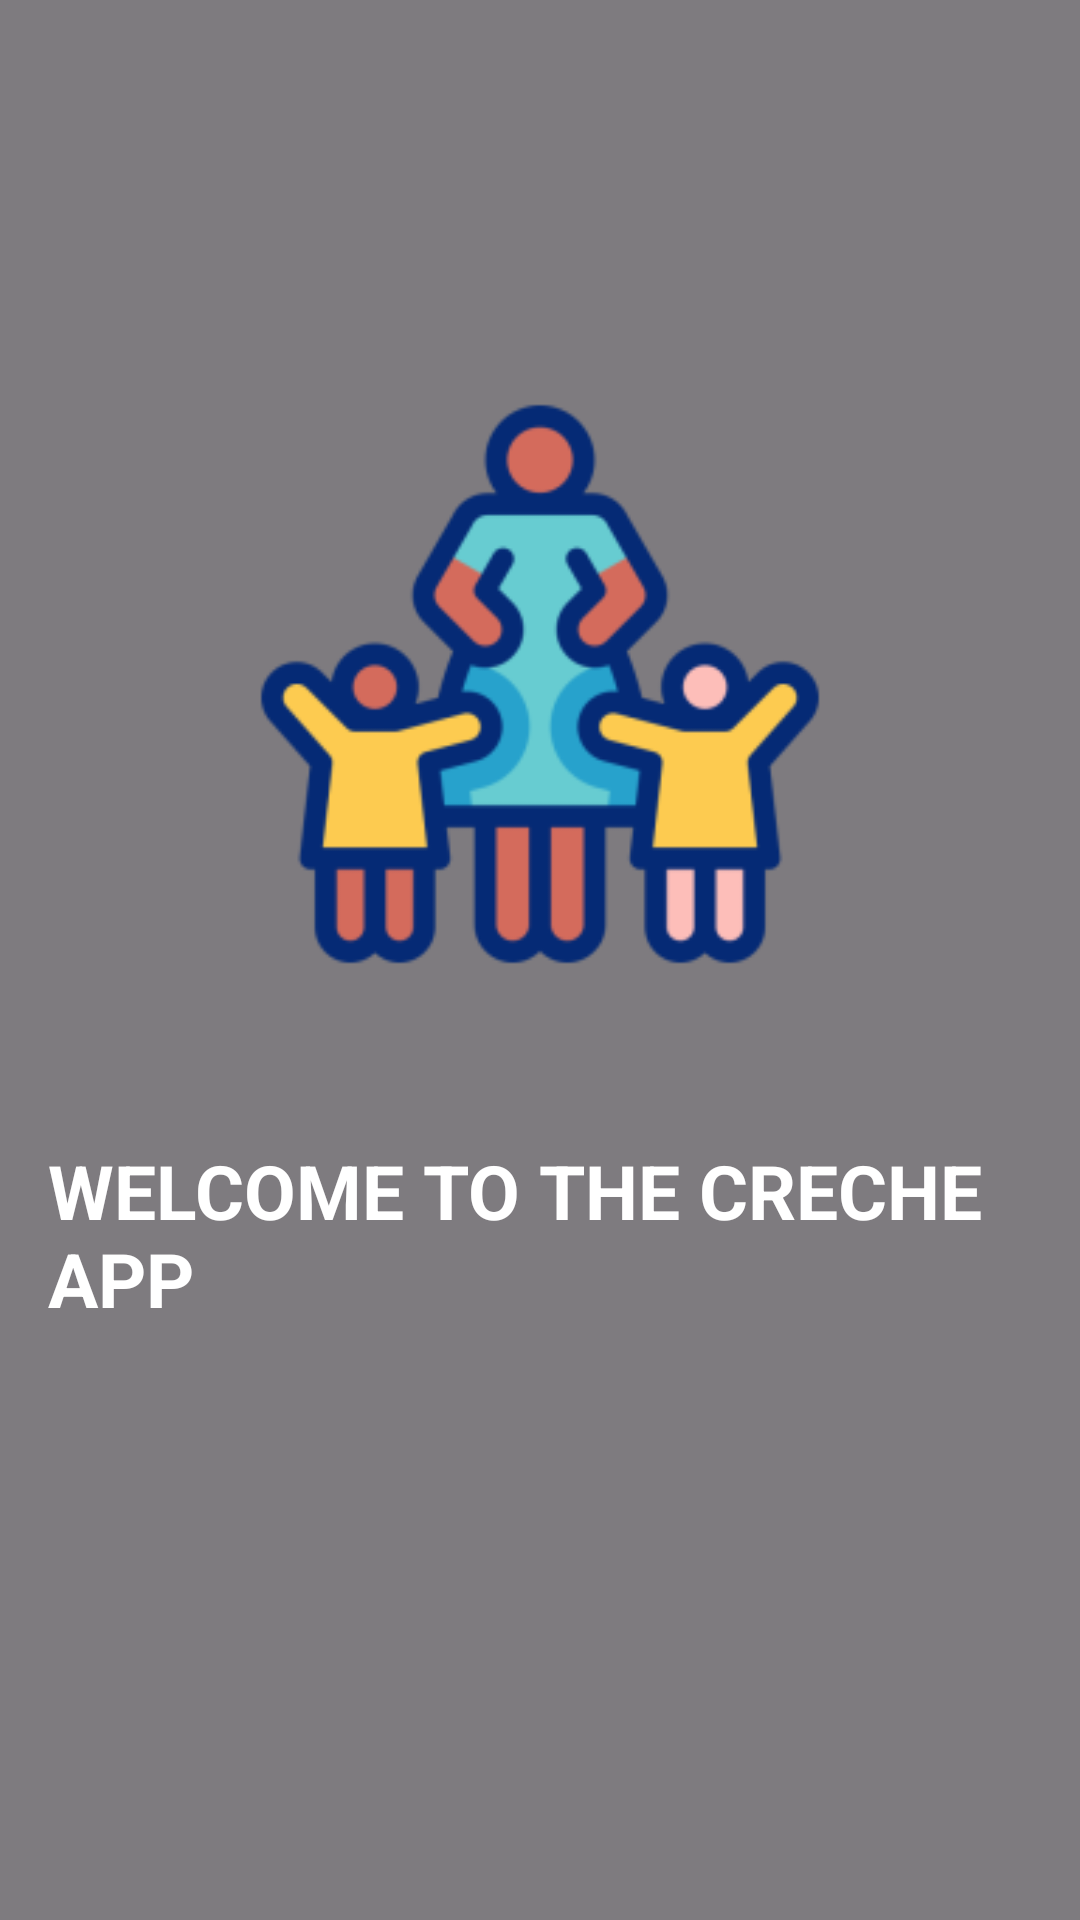

Produce the Android XML layout that renders to this screen, including the resource entries it uses.
<!-- AndroidManifest.xml: application theme Theme.CrecheManagementApp -->
<!-- res/layout/activity_start_screen.xml -->
<?xml version="1.0" encoding="utf-8"?>
<FrameLayout xmlns:android="http://schemas.android.com/apk/res/android"
    android:layout_width="match_parent"
    android:layout_height="match_parent">

    
    <ImageView
        android:layout_width="match_parent"
        android:layout_height="match_parent"
        android:scaleType="centerCrop"
        android:src="@drawable/background_creche" />

    
    <View
        android:layout_width="match_parent"
        android:layout_height="match_parent"
        android:background="#80000000" /> 

    
    <RelativeLayout
        android:layout_width="match_parent"
        android:layout_height="match_parent"
        android:padding="16dp">

        <ImageView
            android:id="@+id/logoImage"
            android:layout_width="310dp"
            android:layout_height="304dp"
            android:layout_centerHorizontal="true"
            android:layout_marginTop="60dp"
            android:contentDescription="Creche Logo"
            android:src="@mipmap/logo_creche_foreground" />

        <TextView
            android:id="@+id/welcomeText"
            android:layout_width="wrap_content"
            android:layout_height="wrap_content"
            android:layout_below="@id/logoImage"
            android:layout_marginTop="0dp"
            android:text="WELCOME TO THE CRECHE APP"
            android:textColor="#FFFFFF"
            android:textSize="25sp"
            android:textStyle="bold" />

        <Button
            android:id="@+id/btnLogin"
            android:layout_width="match_parent"
            android:layout_height="wrap_content"
            android:layout_below="@id/welcomeText"
            android:layout_marginTop="170dp"
            android:backgroundTint="@color/grey"
            android:textColor="@color/black"
            android:textSize="20sp"
            android:text="Login" />

        <Button
            android:id="@+id/btnRegister"
            android:layout_width="match_parent"
            android:layout_height="wrap_content"
            android:layout_below="@id/btnLogin"
            android:layout_marginTop="16dp"
            android:backgroundTint="@color/grey"
            android:textColor="@color/black"
            android:textSize="20sp"
            android:text="Register" />
    </RelativeLayout>

    <FrameLayout
        android:id="@+id/fragment_container"
        android:layout_width="match_parent"
        android:layout_height="match_parent"
        android:visibility="gone"
        android:background="@color/white"/>

</FrameLayout>
<!-- resources referenced by this layout -->
<resources>
  <color name="black">#FF000000</color>
  <color name="grey">#D9D9D9</color>
  <color name="white">#FFFFFFFF</color>
  <!-- mipmap logo_creche_foreground: webp bitmap (mipmap-hdpi, 4244 bytes) -->
  <style name="Theme.CrecheManagementApp" parent="Base.Theme.CrecheManagementApp" />
  <style name="Base.Theme.CrecheManagementApp" parent="Theme.Material3.DayNight.NoActionBar">
          
          
      </style>
</resources>
